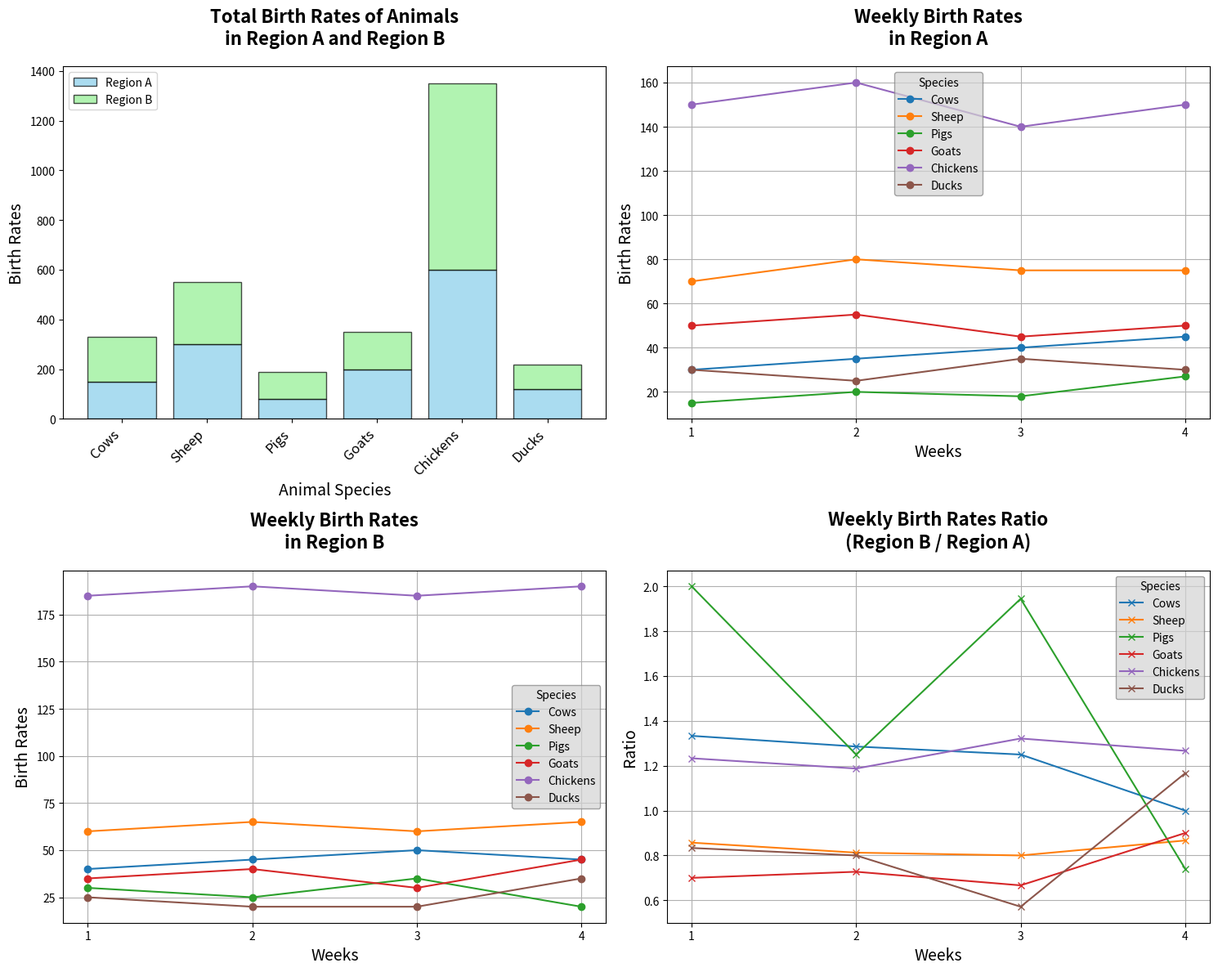

The matplotlib source for this figure:
import matplotlib.pyplot as plt
import numpy as np

# Backstory: Animal Husbandry in Rural Regions
# In rural areas, tracking the birthing rates of livestock is important for agricultural planning and resource allocation.
# The chart will display histogram data about birth rates of different animal species over the past year,
# with additional plots highlighting weekly variations and comparisons between regions.

# Define the species and data points for birth rates
species = ['Cows', 'Sheep', 'Pigs', 'Goats', 'Chickens', 'Ducks']
birth_rates_region_A = np.array([150, 300, 80, 200, 600, 120])
birth_rates_region_B = np.array([180, 250, 110, 150, 750, 100])

# Create weekly birth rates data (simplified for illustration)
weeks = np.arange(1, 5)

weekly_birth_rates_region_A = np.array([
    [30, 70, 15, 50, 150, 30],  # Week 1
    [35, 80, 20, 55, 160, 25],  # Week 2
    [40, 75, 18, 45, 140, 35],  # Week 3
    [45, 75, 27, 50, 150, 30]   # Week 4
])

weekly_birth_rates_region_B = np.array([
    [40, 60, 30, 35, 185, 25],  # Week 1
    [45, 65, 25, 40, 190, 20],  # Week 2
    [50, 60, 35, 30, 185, 20],  # Week 3
    [45, 65, 20, 45, 190, 35]   # Week 4
])

# Setup figure and axis
fig, axs = plt.subplots(2, 2, figsize=(15, 12))

# Overall birth rates in Region A and B
axs[0, 0].bar(species, birth_rates_region_A, color='skyblue', edgecolor='black', alpha=0.7, label='Region A')
axs[0, 0].bar(species, birth_rates_region_B, color='lightgreen', edgecolor='black', alpha=0.7, label='Region B', bottom=birth_rates_region_A)
axs[0, 0].set_title('Total Birth Rates of Animals\nin Region A and Region B', fontsize=16, fontweight='bold', pad=20)
axs[0, 0].set_xlabel('Animal Species', fontsize=14)
axs[0, 0].set_ylabel('Birth Rates', fontsize=14)
axs[0, 0].legend(loc='upper left')
axs[0, 0].set_xticks(np.arange(len(species)))
axs[0, 0].set_xticklabels(species, rotation=45, ha='right', fontsize=12)

# Weekly birth rates in Region A
for i in range(len(species)):
    axs[0, 1].plot(weeks, weekly_birth_rates_region_A[:, i], marker='o', label=species[i])
axs[0, 1].set_title('Weekly Birth Rates\nin Region A', fontsize=16, fontweight='bold', pad=20)
axs[0, 1].set_xlabel('Weeks', fontsize=14)
axs[0, 1].set_ylabel('Birth Rates', fontsize=14)
axs[0, 1].legend(title='Species', fontsize=10, edgecolor='gray', facecolor='lightgrey', framealpha=0.7)
axs[0, 1].set_xticks(weeks)
axs[0, 1].grid(True)

# Weekly birth rates in Region B
for i in range(len(species)):
    axs[1, 0].plot(weeks, weekly_birth_rates_region_B[:, i], marker='o', label=species[i])
axs[1, 0].set_title('Weekly Birth Rates\nin Region B', fontsize=16, fontweight='bold', pad=20)
axs[1, 0].set_xlabel('Weeks', fontsize=14)
axs[1, 0].set_ylabel('Birth Rates', fontsize=14)
axs[1, 0].legend(title='Species', fontsize=10, edgecolor='gray', facecolor='lightgrey', framealpha=0.7)
axs[1, 0].set_xticks(weeks)
axs[1, 0].grid(True)

# Comparison of weekly birth rates ratio (Region B / Region A)
weekly_birth_rate_ratio = weekly_birth_rates_region_B / (weekly_birth_rates_region_A + 1e-6)  # Avoid division by zero
for i in range(len(species)):
    axs[1, 1].plot(weeks, weekly_birth_rate_ratio[:, i], marker='x', label=species[i])
axs[1, 1].set_title('Weekly Birth Rates Ratio\n(Region B / Region A)', fontsize=16, fontweight='bold', pad=20)
axs[1, 1].set_xlabel('Weeks', fontsize=14)
axs[1, 1].set_ylabel('Ratio', fontsize=14)
axs[1, 1].legend(title='Species', fontsize=10, edgecolor='gray', facecolor='lightgrey', framealpha=0.7)
axs[1, 1].set_xticks(weeks)
axs[1, 1].grid(True)

# Layout adjustment
plt.tight_layout()

# Display the plot
plt.show()
